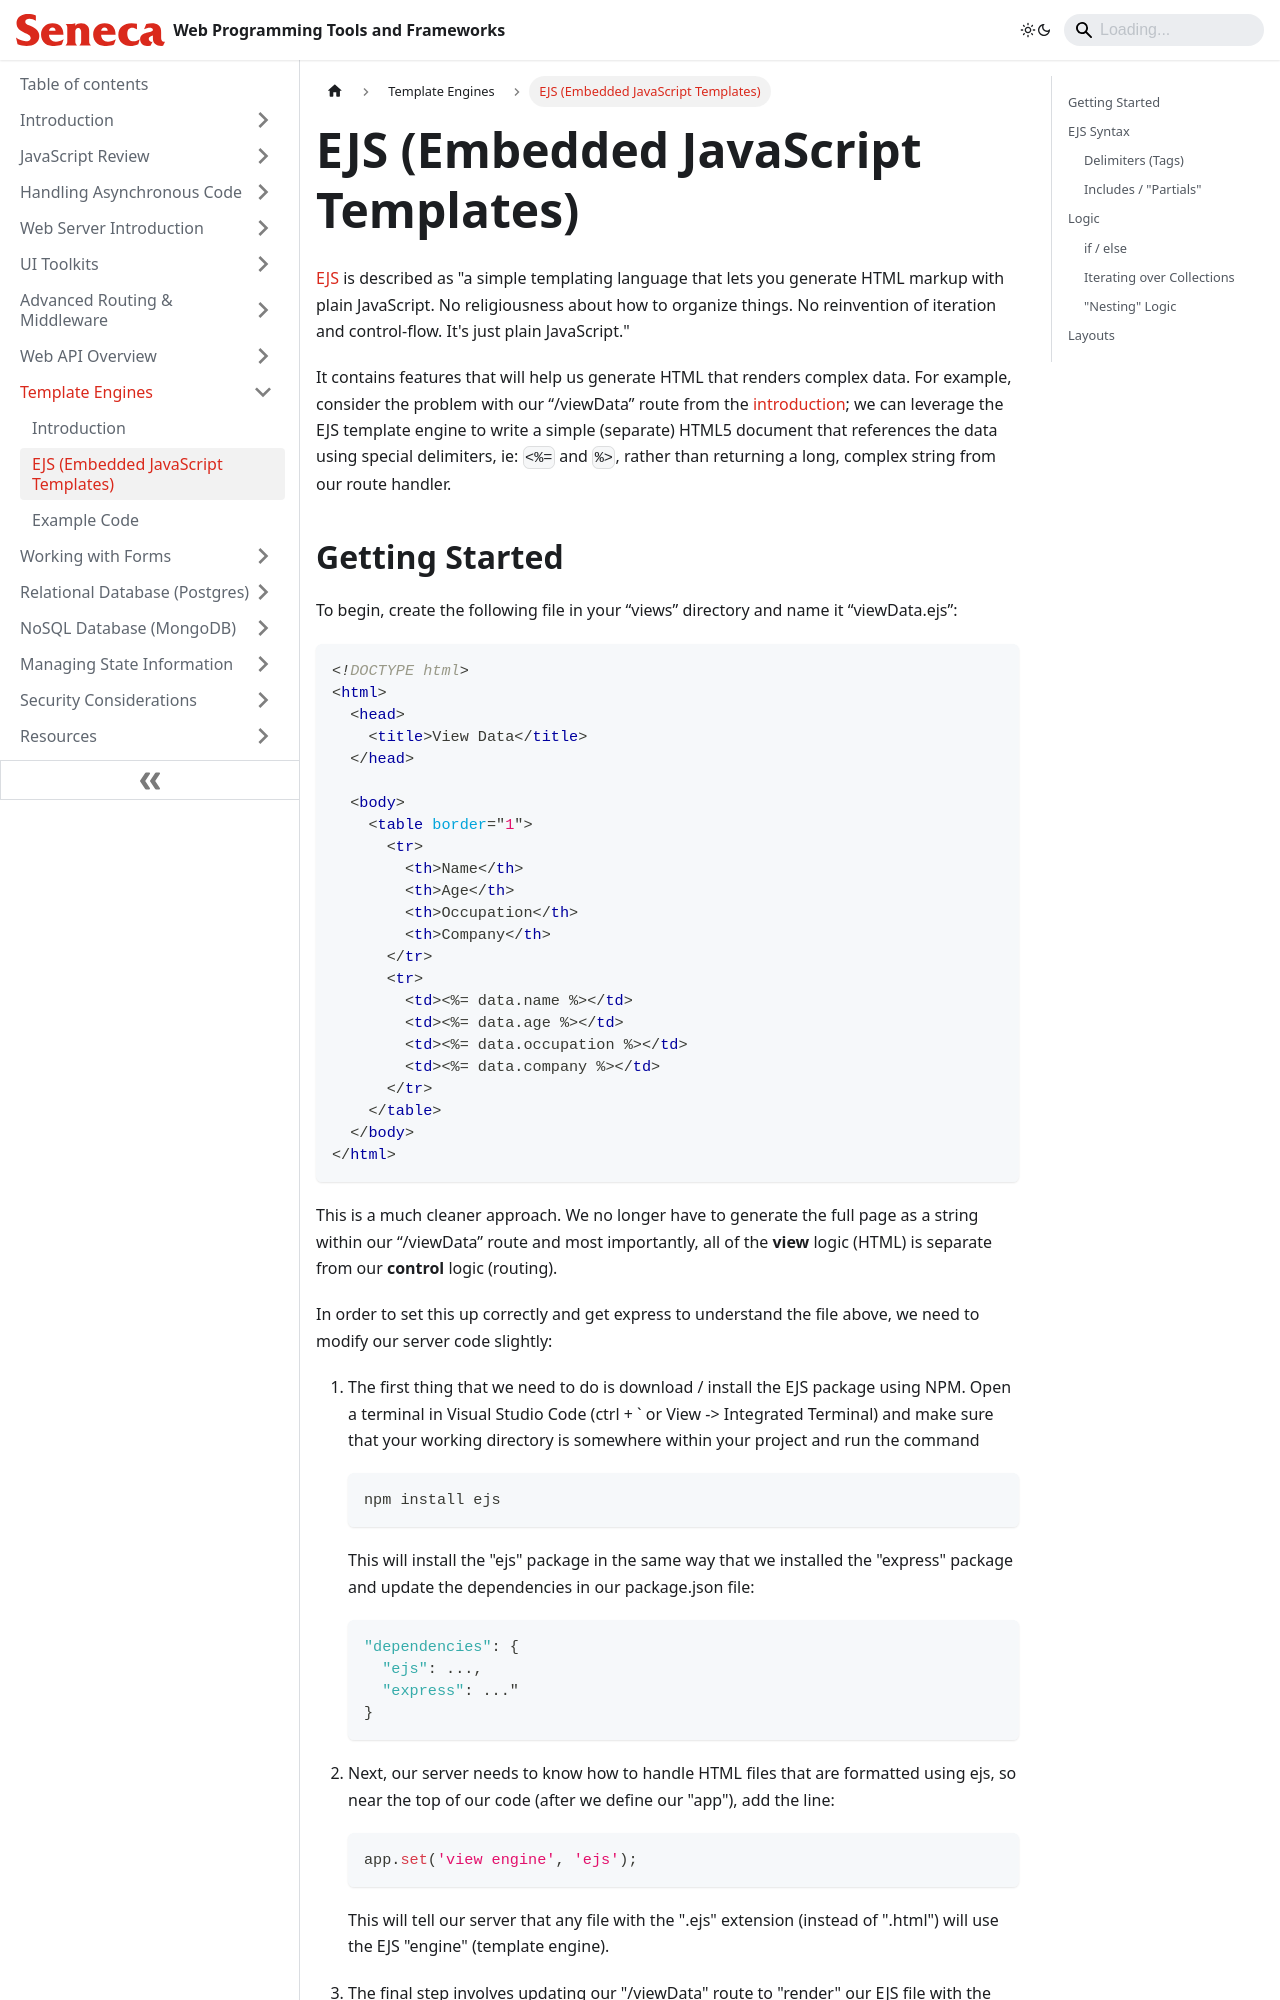

repository: patrick-crawford/WebProgrammingToolsAndFrameworks · page: Template-Engines/ejs-embedded-javaScript-templates.html · generator: docusaurus

---
id: ejs-embedded-javaScript-templates
title: EJS (Embedded JavaScript Templates)
sidebar_position: 2
description: EJS (Embedded JavaScript Templates)
---

# EJS (Embedded JavaScript Templates)

[EJS](https://ejs.co/) is described as "a simple templating language that lets you generate HTML markup with plain JavaScript. No religiousness about how to organize things. No reinvention of iteration and control-flow. It's just plain JavaScript."

It contains features that will help us generate HTML that renders complex data. For example, consider the problem with our “/viewData” route from the [introduction](Template-Engines/introduction.md); we can leverage the EJS template engine to write a simple (separate) HTML5 document that references the data using special delimiters, ie: `<%=` and `%>`, rather than returning a long, complex string from our route handler.
